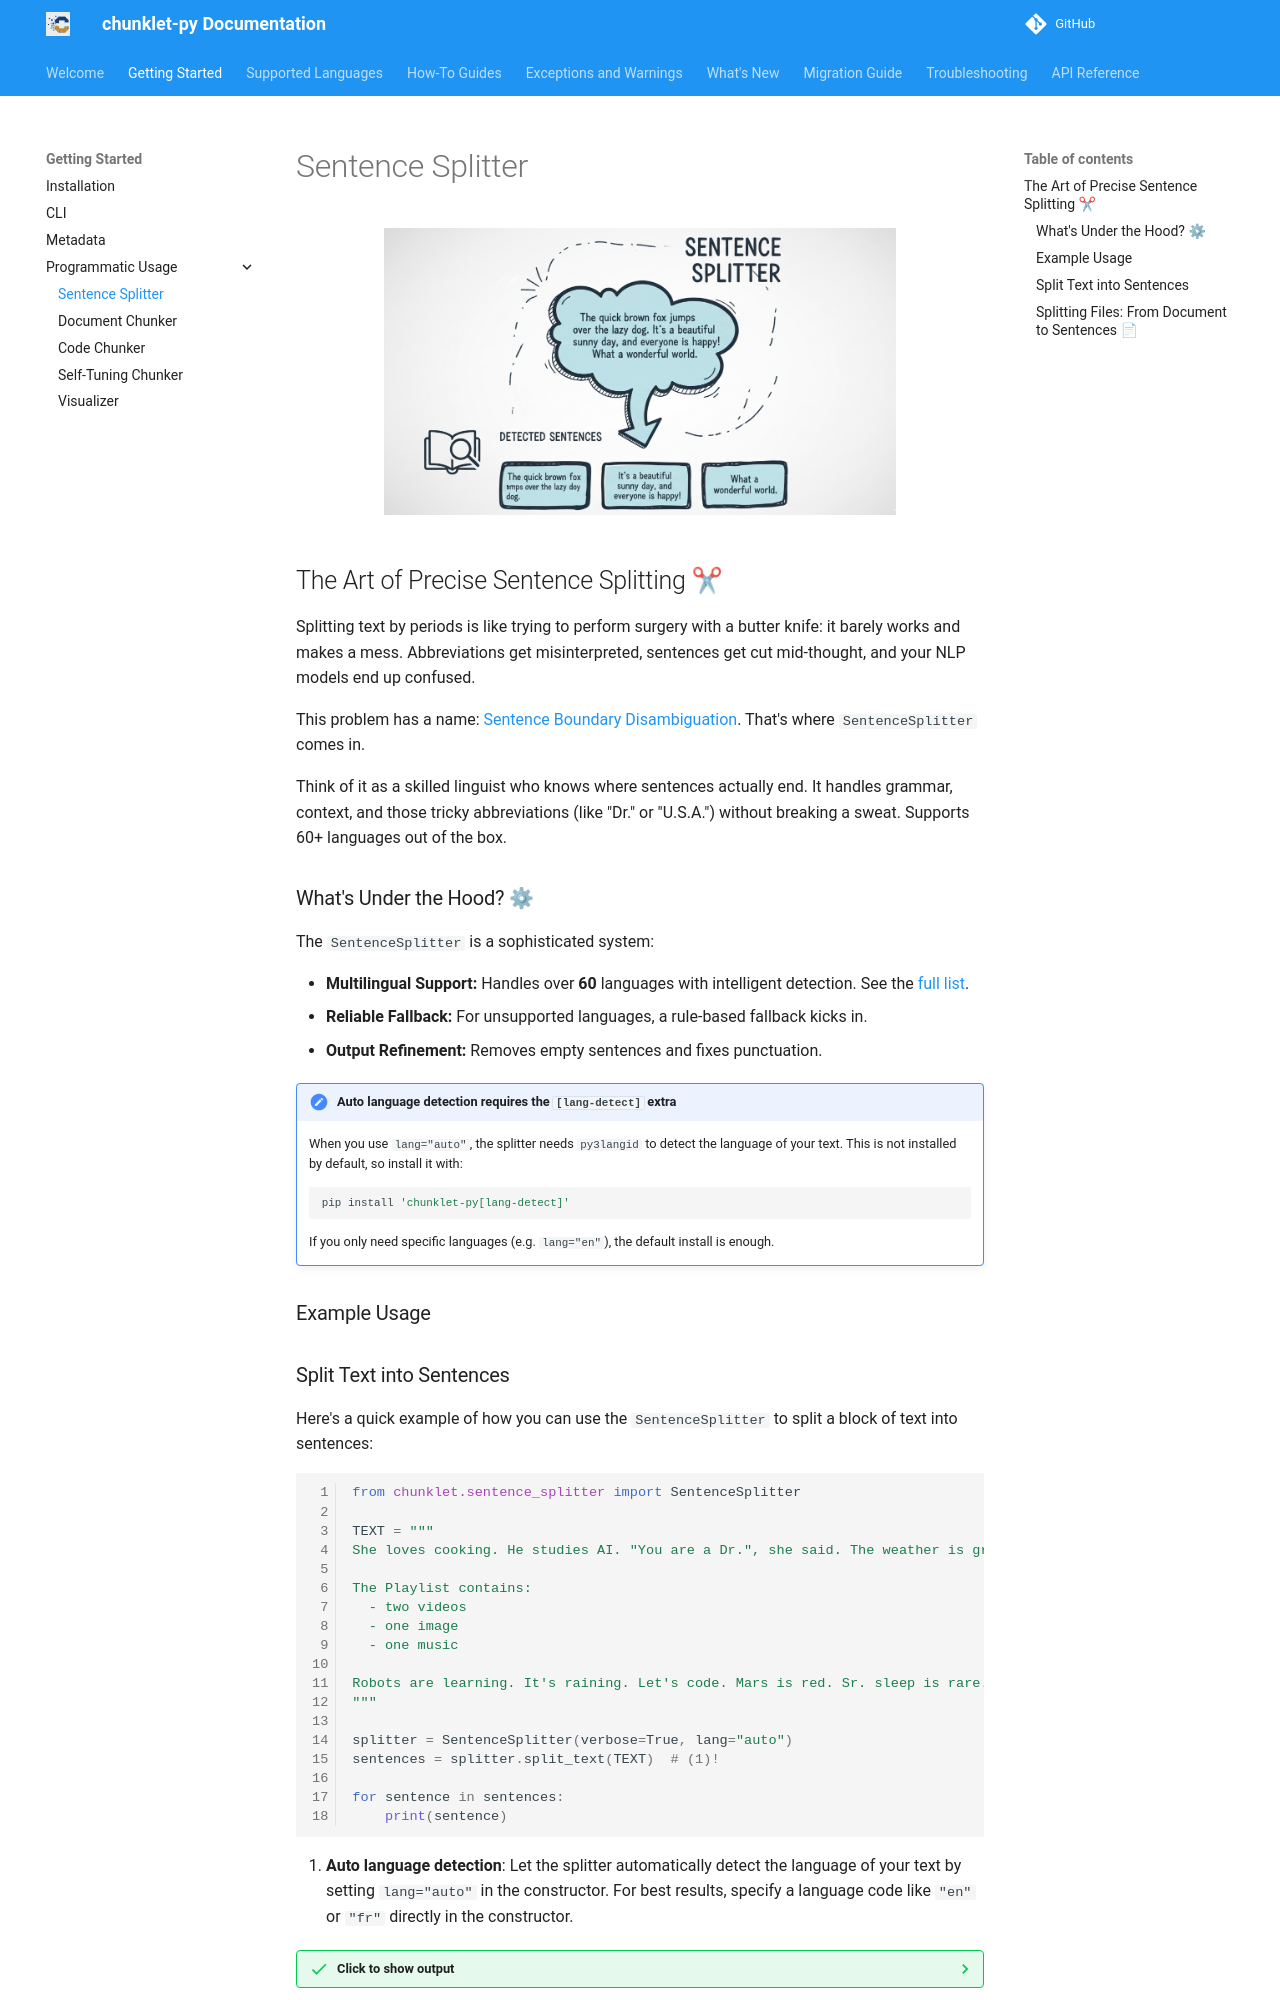

repository: speedyk-005/chunklet-py · page: 3.0.0/getting-started/programmatic/sentence_splitter/index.html · generator: mkdocs

# Sentence Splitter

<p align="center">
  <img src="../../../img/sentence_splitter.png?raw=true" alt="Sentence splitter" width="512"/>
</p>

## The Art of Precise Sentence Splitting ✂

Splitting text by periods is like trying to perform surgery with a butter knife: it barely works and makes a mess. Abbreviations get misinterpreted, sentences get cut mid-thought, and your NLP models end up confused.

This problem has a name: [Sentence Boundary Disambiguation](https://en.wikipedia.org/wiki/Sentence_boundary_disambiguation). That's where `SentenceSplitter` comes in.

Think of it as a skilled linguist who knows where sentences actually end. It handles grammar, context, and those tricky abbreviations (like "Dr." or "U.S.A.") without breaking a sweat. Supports 60+ languages out of the box.

### What's Under the Hood? ⚙

The `SentenceSplitter` is a sophisticated system:

-  **Multilingual Support:** Handles over **60** languages with intelligent detection. See the [full list](../../supported-languages.md).
-  **Reliable Fallback:** For unsupported languages, a rule-based fallback kicks in.
-  **Output Refinement:** Removes empty sentences and fixes punctuation.

!!! note "Auto language detection requires the `[lang-detect]` extra"
    When you use `lang="auto"`, the splitter needs `py3langid` to detect the language of your text. This is not installed by default, so install it with:

    ```bash
    pip install 'chunklet-py[lang-detect]'
    ```

    If you only need specific languages (e.g. `lang="en"`), the default install is enough.

### Example Usage
